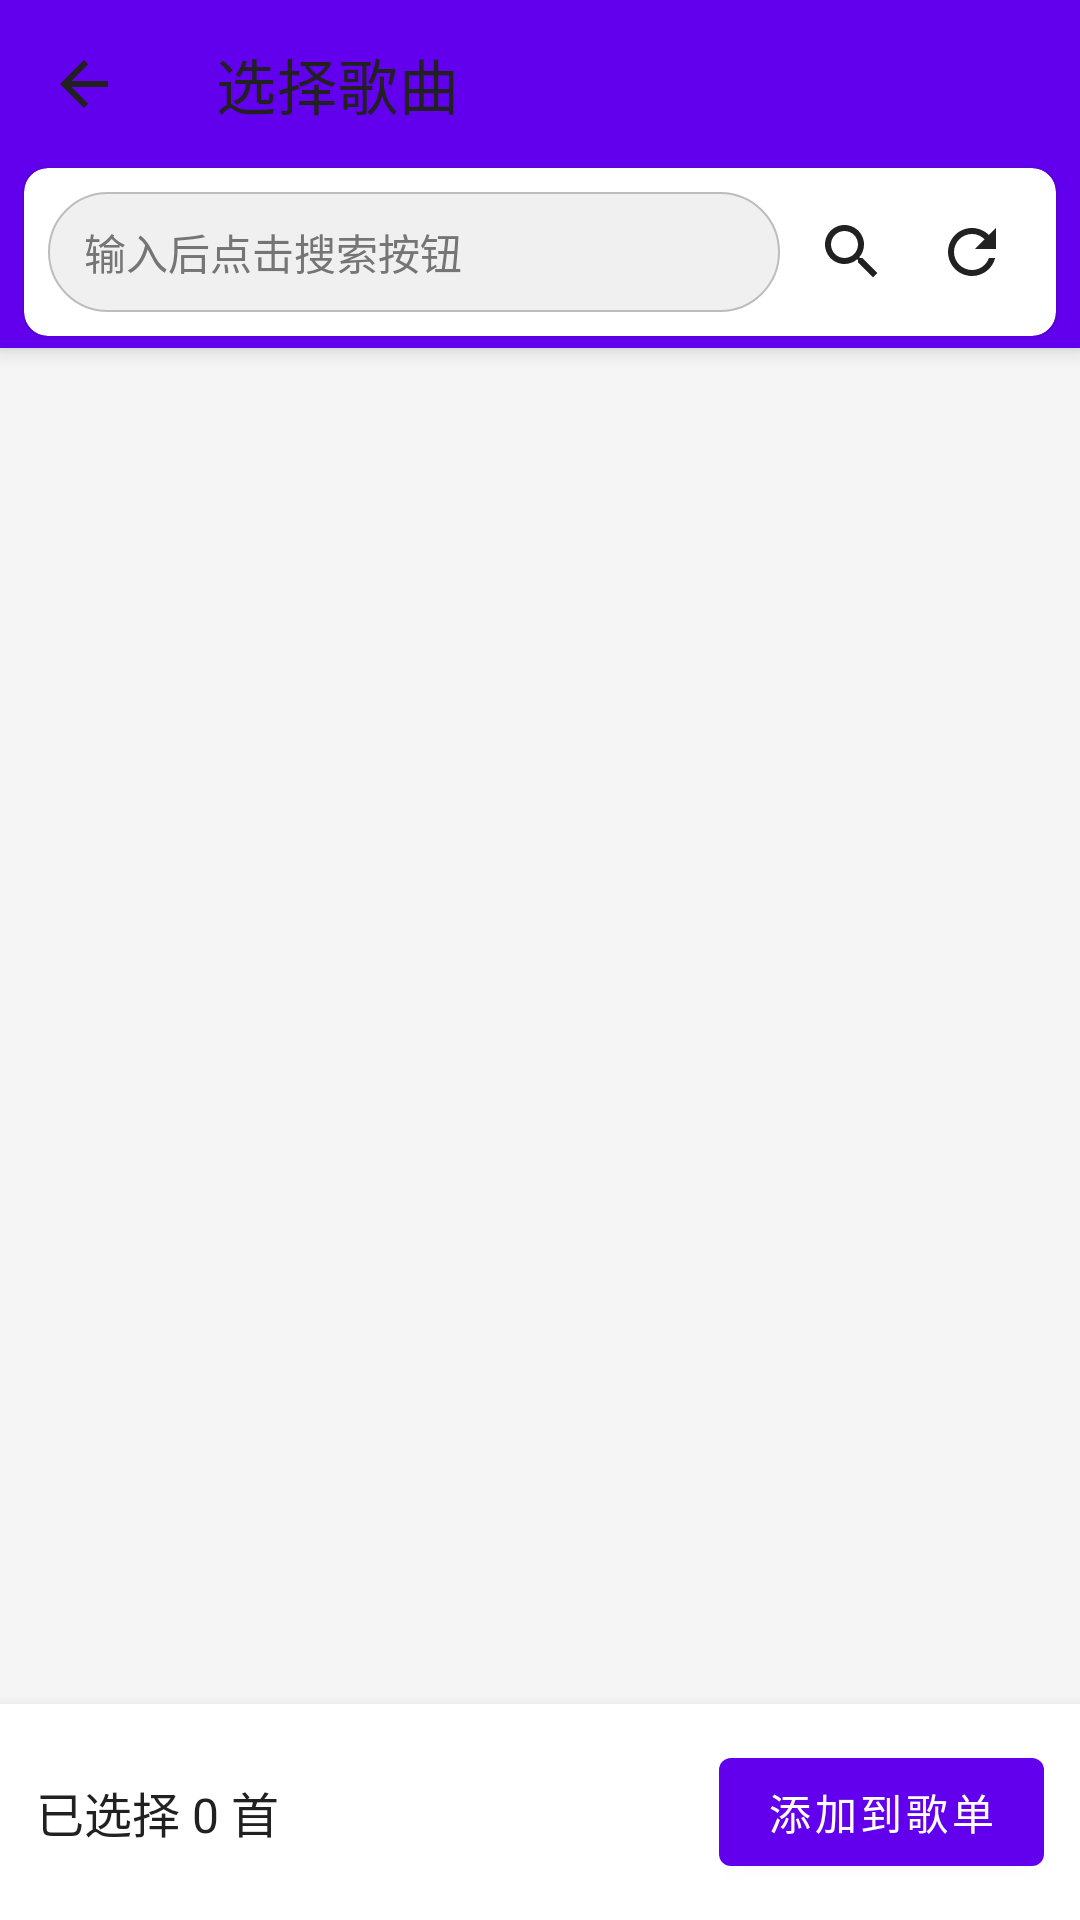

Reconstruct the res/layout file that produces this screen, plus the resources it refers to.
<!-- AndroidManifest.xml: application theme Theme.AAAudio -->
<!-- res/layout/activity_select_songs.xml -->
<?xml version="1.0" encoding="utf-8"?>
<androidx.coordinatorlayout.widget.CoordinatorLayout
    xmlns:android="http://schemas.android.com/apk/res/android"
    xmlns:app="http://schemas.android.com/apk/res-auto"
    android:layout_width="match_parent"
    android:layout_height="match_parent"
    android:background="@color/background">

    <com.google.android.material.appbar.AppBarLayout
        android:layout_width="match_parent"
        android:layout_height="wrap_content"
        android:theme="@style/Theme.AAAudio">

        <androidx.appcompat.widget.Toolbar
            android:id="@+id/toolbar_select_songs"
            android:layout_width="match_parent"
            android:layout_height="?attr/actionBarSize"
            android:background="@android:color/transparent"
            app:navigationIcon="@drawable/ic_arrow_back"
            app:title="选择歌曲"
            app:titleTextColor="@color/text_primary" />

        <com.google.android.material.card.MaterialCardView
            android:layout_width="match_parent"
            android:layout_height="wrap_content"
            android:layout_marginStart="8dp"
            android:layout_marginEnd="8dp"
            android:layout_marginBottom="4dp"
            app:cardCornerRadius="8dp"
            app:cardElevation="1dp">

            <LinearLayout
                android:layout_width="match_parent"
                android:layout_height="wrap_content"
                android:orientation="horizontal"
                android:padding="8dp"
                android:gravity="center_vertical">

                <EditText
                    android:id="@+id/et_search"
                    android:layout_width="0dp"
                    android:layout_height="40dp"
                    android:layout_weight="1"
                    android:hint="输入后点击搜索按钮"
                    android:imeOptions="actionSearch"
                    android:inputType="text"
                    android:maxLines="1"
                    android:paddingHorizontal="12dp"
                    android:textSize="14sp"
                    android:background="@drawable/bg_search_bar"
                    android:textColor="@color/text_primary"
                    android:textColorHint="@color/text_secondary" />

                <ImageButton
                    android:id="@+id/btn_search"
                    android:layout_width="40dp"
                    android:layout_height="40dp"
                    android:layout_marginStart="4dp"
                    android:background="?attr/selectableItemBackgroundBorderless"
                    android:src="@drawable/ic_search"
                    android:contentDescription="搜索" />

                <ImageButton
                    android:id="@+id/btn_reset"
                    android:layout_width="40dp"
                    android:layout_height="40dp"
                    android:background="?attr/selectableItemBackgroundBorderless"
                    android:src="@drawable/ic_refresh"
                    android:contentDescription="重置" />

            </LinearLayout>

        </com.google.android.material.card.MaterialCardView>

    </com.google.android.material.appbar.AppBarLayout>

    <androidx.recyclerview.widget.RecyclerView
        android:id="@+id/select_songs_recycler_view"
        android:layout_width="match_parent"
        android:layout_height="match_parent"
        android:clipToPadding="false"
        android:padding="8dp"
        app:layout_behavior="com.google.android.material.appbar.AppBarLayout$ScrollingViewBehavior" />

    <com.google.android.material.card.MaterialCardView
        android:id="@+id/bottom_bar"
        android:layout_width="match_parent"
        android:layout_height="wrap_content"
        android:layout_gravity="bottom"
        app:cardCornerRadius="0dp"
        app:cardElevation="8dp">

        <LinearLayout
            android:layout_width="match_parent"
            android:layout_height="wrap_content"
            android:orientation="horizontal"
            android:gravity="center_vertical"
            android:padding="12dp">

            <TextView
                android:id="@+id/tv_selected_count"
                android:layout_width="0dp"
                android:layout_height="wrap_content"
                android:layout_weight="1"
                android:text="已选择 0 首"
                android:textSize="16sp"
                android:textColor="@color/text_primary" />

            <com.google.android.material.button.MaterialButton
                android:id="@+id/btn_add_selected"
                android:layout_width="wrap_content"
                android:layout_height="wrap_content"
                android:text="添加到歌单" />

        </LinearLayout>

    </com.google.android.material.card.MaterialCardView>

</androidx.coordinatorlayout.widget.CoordinatorLayout>
<!-- resources referenced by this layout -->
<resources>
  <color name="background">#FFF5F5F5</color>
  <color name="text_primary">#FF212121</color>
  <color name="text_secondary">#FF757575</color>
  <!-- drawable bg_search_bar (drawable) -->
  <?xml version="1.0" encoding="utf-8"?>
  <shape xmlns:android="http://schemas.android.com/apk/res/android"
      android:shape="rectangle">
      <solid android:color="#F0F0F0" />
      <corners android:radius="20dp" />
      <stroke
          android:width="0.5dp"
          android:color="@color/light_gray" />
  </shape>
  <!-- drawable ic_arrow_back (drawable) -->
  <?xml version="1.0" encoding="utf-8"?>
  <vector xmlns:android="http://schemas.android.com/apk/res/android"
      android:width="24dp"
      android:height="24dp"
      android:viewportWidth="24"
      android:viewportHeight="24">
    <path
        android:fillColor="@color/text_primary"
        android:pathData="M20,11H7.83l5.59,-5.59L12,4l-8,8 8,8 1.41,-1.41L7.83,13H20v-2z"/>
  </vector>
  <!-- drawable ic_refresh (drawable) -->
  <?xml version="1.0" encoding="utf-8"?>
  <vector xmlns:android="http://schemas.android.com/apk/res/android"
      android:width="24dp"
      android:height="24dp"
      android:viewportWidth="24"
      android:viewportHeight="24">
    <path
        android:fillColor="@color/text_primary"
        android:pathData="M17.65,6.35C16.2,4.9 14.21,4 12,4c-4.42,0 -7.99,3.58 -7.99,8s3.57,8 7.99,8c3.73,0 6.84,-2.55 7.73,-6h-2.08c-0.82,2.33 -3.04,4 -5.65,4 -3.31,0 -6,-2.69 -6,-6s2.69,-6 6,-6c1.66,0 3.14,0.69 4.22,1.78L13,11h7V4l-2.35,2.35z"/>
  </vector>
  <!-- drawable ic_search (drawable) -->
  <?xml version="1.0" encoding="utf-8"?>
  <vector xmlns:android="http://schemas.android.com/apk/res/android"
      android:width="24dp"
      android:height="24dp"
      android:viewportWidth="24"
      android:viewportHeight="24">
    <path
        android:fillColor="@color/text_primary"
        android:pathData="M15.5,14h-0.79l-0.28,-0.27C15.41,12.59 16,11.11 16,9.5 16,5.91 13.09,3 9.5,3S3,5.91 3,9.5 5.91,16 9.5,16c1.61,0 3.09,-0.59 4.23,-1.57l0.27,0.28v0.79l5,4.99L20.49,19l-4.99,-5zM9.5,14C7.01,14 5,11.99 5,9.5S7.01,5 9.5,5 14,7.01 14,9.5 11.99,14 9.5,14z"/>
  </vector>
  <style name="Theme.AAAudio" parent="Theme.MaterialComponents.DayNight.NoActionBar">
          
          <item name="colorPrimary">@color/purple_500</item>
          <item name="colorPrimaryVariant">@color/purple_700</item>
          <item name="colorOnPrimary">@color/white</item>
          
          <item name="colorSecondary">@color/teal_200</item>
          <item name="colorSecondaryVariant">@color/teal_700</item>
          <item name="colorOnSecondary">@color/black</item>
          
          <item name="android:statusBarColor" tools:targetApi="l">?attr/colorPrimaryVariant</item>
          
          <item name="windowActionBar">false</item>
          <item name="windowNoTitle">true</item>
          
      </style>
  <color name="light_gray">#FFBDBDBD</color>
  <color name="purple_500">#FF6200EE</color>
  <color name="purple_700">#FF3700B3</color>
  <color name="white">#FFFFFFFF</color>
  <color name="teal_200">#FF03DAC5</color>
  <color name="teal_700">#FF018786</color>
  <color name="black">#FF000000</color>
</resources>
